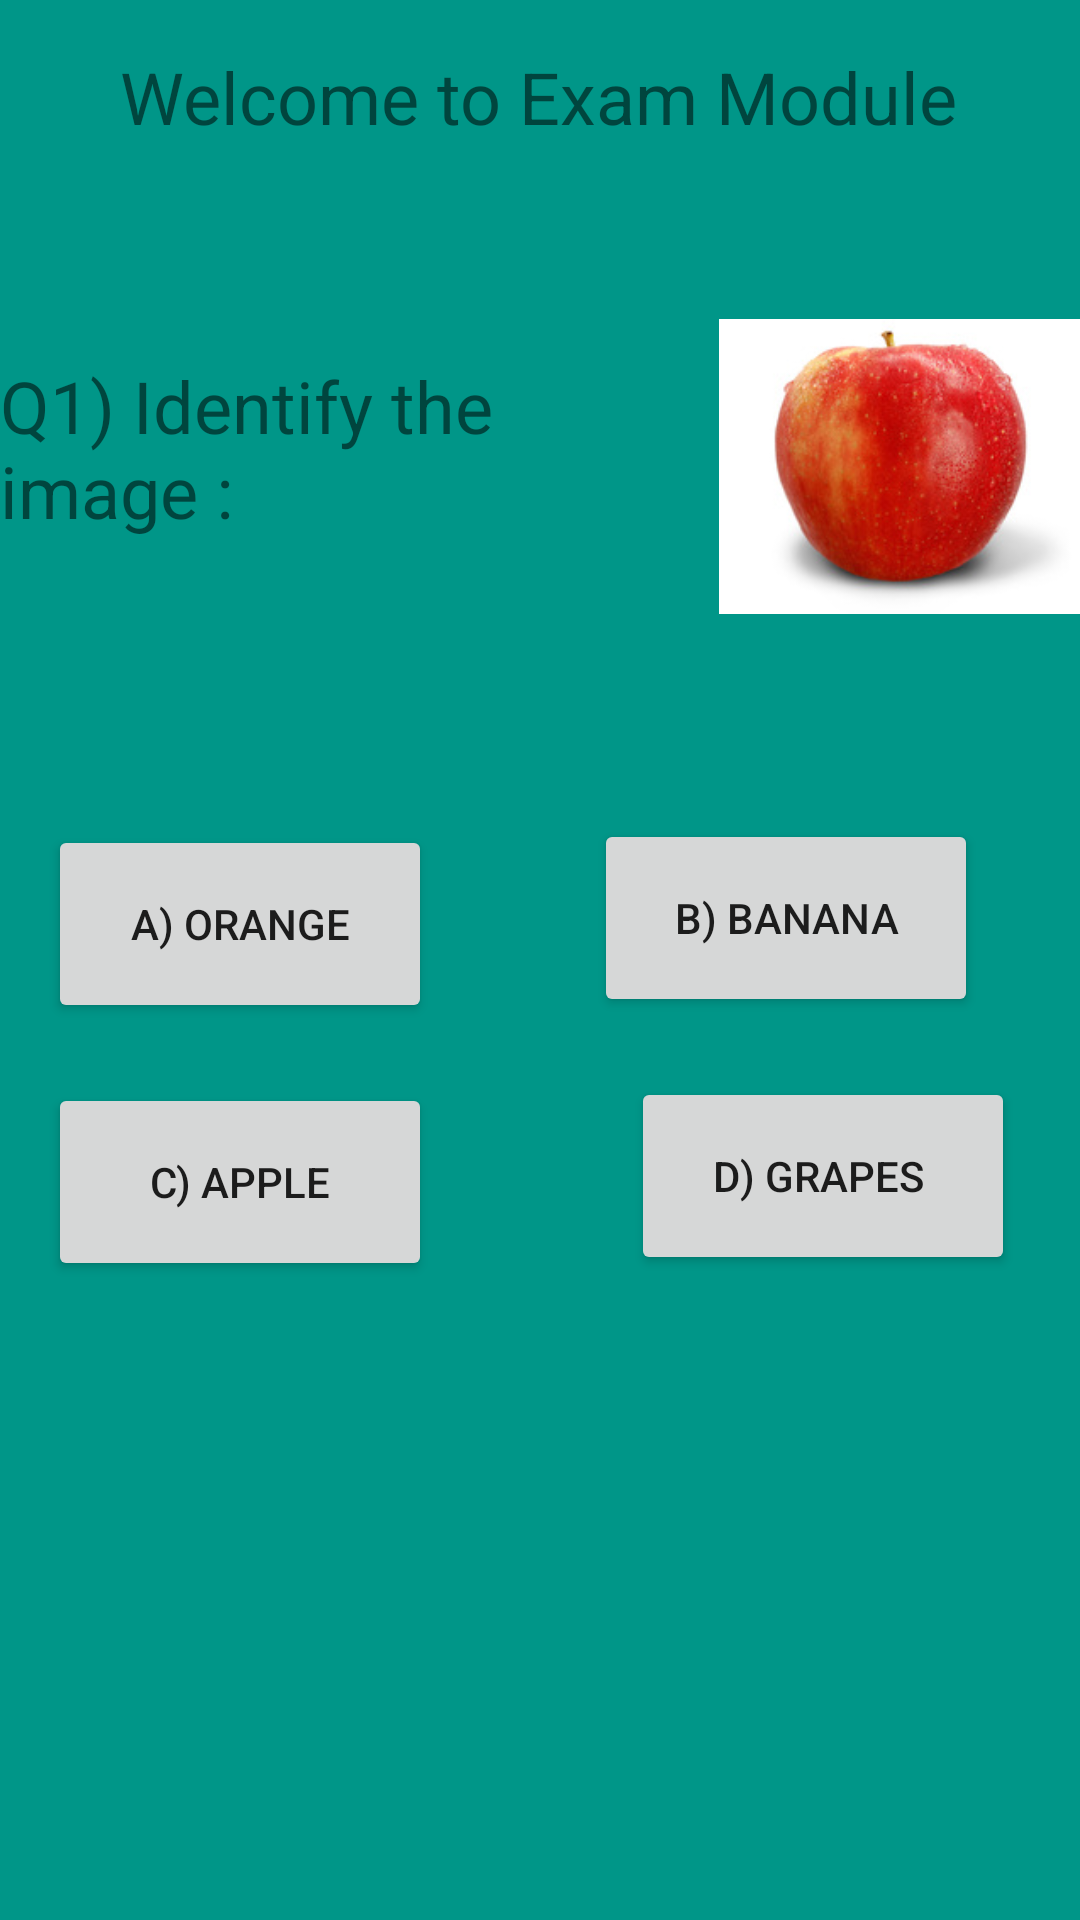

Reconstruct the res/layout file that produces this screen, plus the resources it refers to.
<!-- AndroidManifest.xml: application theme Theme.Bsef19a019_Assignment -->
<!-- res/layout/activity_exam_module.xml -->
<?xml version="1.0" encoding="utf-8"?>
<androidx.constraintlayout.widget.ConstraintLayout xmlns:android="http://schemas.android.com/apk/res/android"
    xmlns:app="http://schemas.android.com/apk/res-auto"
    xmlns:tools="http://schemas.android.com/tools"
    android:layout_width="match_parent"
    android:layout_height="match_parent"
    android:background="#009688"
    tools:context=".ExamModule">

    <TextView
        android:id="@+id/textView4"
        android:layout_width="wrap_content"
        android:layout_height="wrap_content"
        android:layout_marginTop="16dp"
        android:text="Welcome to Exam Module"
        android:textSize="24sp"
        app:layout_constraintEnd_toEndOf="parent"
        app:layout_constraintHorizontal_bias="0.496"
        app:layout_constraintStart_toStartOf="parent"
        app:layout_constraintTop_toTopOf="parent" />

    <TextView
        android:id="@+id/textView5"
        android:layout_width="241dp"
        android:layout_height="70dp"
        android:layout_marginTop="103dp"
        android:text="Q1) Identify the image :"
        android:textSize="24sp"
        app:layout_constraintStart_toStartOf="parent"
        app:layout_constraintTop_toTopOf="@+id/textView4" />

    <ImageView
        android:id="@+id/imageView"
        android:layout_width="122dp"
        android:layout_height="127dp"
        android:layout_marginTop="76dp"
        app:layout_constraintEnd_toEndOf="parent"
        app:layout_constraintHorizontal_bias="0.531"
        app:layout_constraintStart_toEndOf="@+id/textView5"
        app:layout_constraintTop_toTopOf="@+id/textView4"
        app:srcCompat="@drawable/appl" />

    <Button
        android:id="@+id/btn30"
        android:layout_width="128sp"
        android:layout_height="66sp"
        android:layout_marginStart="16dp"
        android:layout_marginTop="156dp"
        android:text="a) Orange"
        app:layout_constraintStart_toStartOf="parent"
        app:layout_constraintTop_toTopOf="@+id/textView5" />

    <Button
        android:id="@+id/btn31"
        android:layout_width="128sp"
        android:layout_height="66sp"
        android:layout_marginStart="36dp"
        android:layout_marginTop="84dp"
        android:text="b) Banana"
        app:layout_constraintEnd_toEndOf="parent"
        app:layout_constraintHorizontal_bias="0.349"
        app:layout_constraintStart_toEndOf="@+id/btn30"
        app:layout_constraintTop_toBottomOf="@+id/textView5" />

    <Button
        android:id="@+id/btn32"
        android:layout_width="128sp"
        android:layout_height="66sp"
        android:layout_marginStart="16dp"
        android:layout_marginTop="20dp"
        android:text="c) APPLE"
        app:layout_constraintStart_toStartOf="parent"
        app:layout_constraintTop_toBottomOf="@+id/btn30" />

    <Button
        android:id="@+id/btn33"
        android:layout_width="128sp"
        android:layout_height="66sp"
        android:layout_marginTop="20dp"
        android:text="d) Grapes "
        app:layout_constraintEnd_toEndOf="parent"
        app:layout_constraintHorizontal_bias="0.755"
        app:layout_constraintStart_toEndOf="@+id/btn32"
        app:layout_constraintTop_toBottomOf="@+id/btn31" />

    <TextView
        android:id="@+id/txt2"
        android:layout_width="132dp"
        android:layout_height="62dp"
        android:layout_marginTop="36dp"
        android:gravity="center"
        android:textSize="20sp"
        app:layout_constraintEnd_toEndOf="parent"
        app:layout_constraintHorizontal_bias="0.483"
        app:layout_constraintStart_toStartOf="parent"
        app:layout_constraintTop_toBottomOf="@+id/btn33" />
</androidx.constraintlayout.widget.ConstraintLayout>
<!-- resources referenced by this layout -->
<resources>
  <!-- drawable appl: jpg bitmap (drawable, 16323 bytes) -->
  <style name="Theme.Bsef19a019_Assignment" parent="Theme.MaterialComponents.DayNight.DarkActionBar">
          
          <item name="colorPrimary">@color/purple_500</item>
          <item name="colorPrimaryVariant">@color/purple_700</item>
          <item name="colorOnPrimary">@color/white</item>
          
          <item name="colorSecondary">@color/teal_200</item>
          <item name="colorSecondaryVariant">@color/teal_700</item>
          <item name="colorOnSecondary">@color/black</item>
          
          <item name="android:statusBarColor" tools:targetApi="l">?attr/colorPrimaryVariant</item>
          
      </style>
  <!-- not gathered from this repository: default colours our renderer supplied (Android Studio template values) -->
  <color name="purple_500">#FF6200EE</color>
  <color name="purple_700">#FF3700B3</color>
  <color name="teal_200">#FF03DAC5</color>
  <color name="teal_700">#FF018786</color>
  <color name="black">#FF000000</color>
  <color name="white">#FFFFFFFF</color>
</resources>
